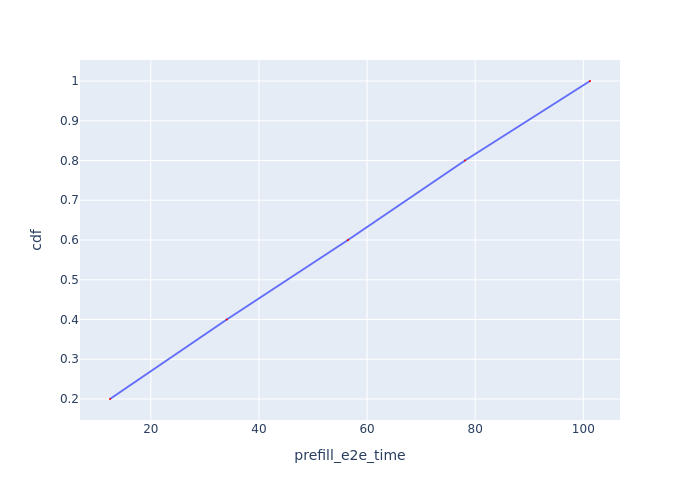

The file beside this chart, header and first rows:
Request Id, prefill_e2e_time, cdf
0_0, 12.45, 0.2
0_1, 34.06, 0.4
0_2, 56.46, 0.6
0_3, 78.11, 0.8
0_4, 101.2, 1.0
